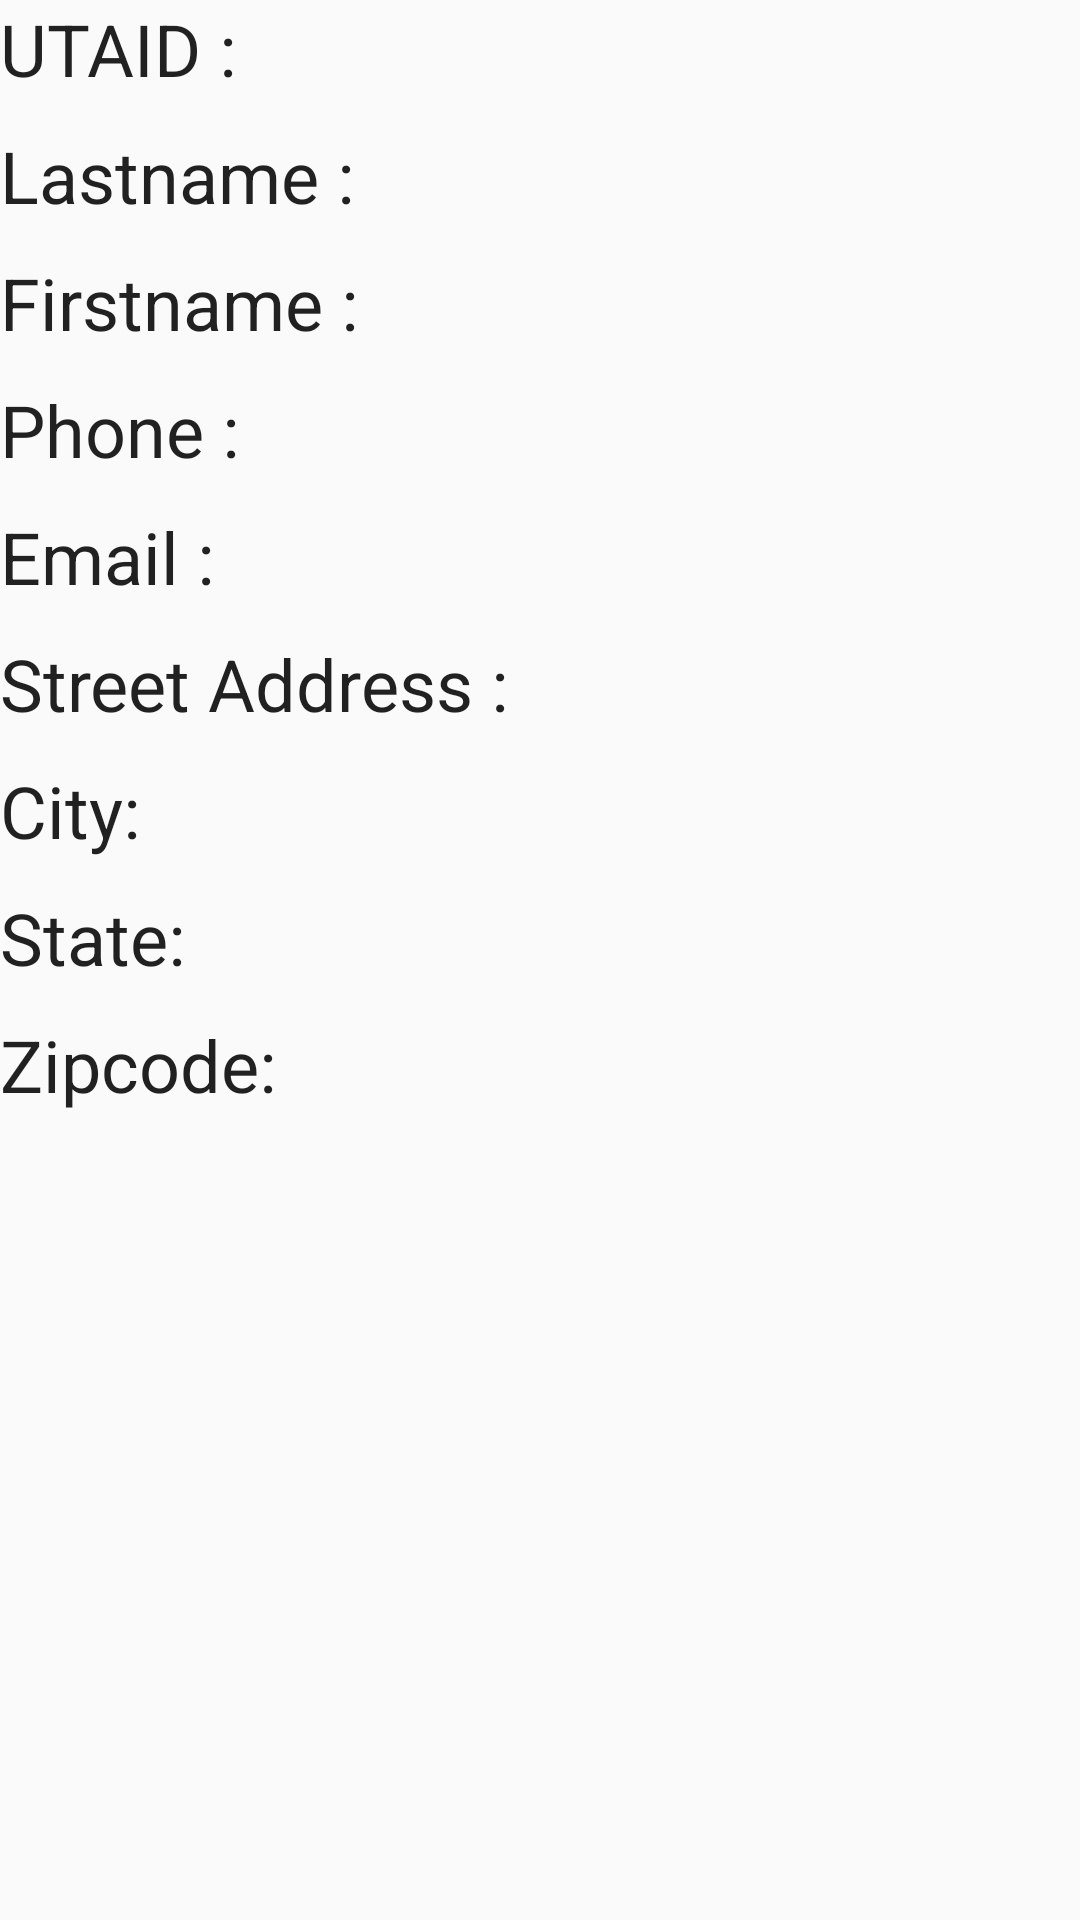

Android layout source for this screen:
<!-- AndroidManifest.xml: application theme AppTheme -->
<!-- res/layout/content_view_specific_user.xml -->
<?xml version="1.0" encoding="utf-8"?>
<androidx.core.widget.NestedScrollView xmlns:android="http://schemas.android.com/apk/res/android"
    xmlns:app="http://schemas.android.com/apk/res-auto"
    xmlns:tools="http://schemas.android.com/tools"
    android:layout_width="match_parent"
    android:layout_height="match_parent"
    app:layout_behavior="@string/appbar_scrolling_view_behavior"
    tools:context=".Admin.ViewSpecificUserActivity"
    tools:showIn="@layout/activity_view_specific_user">

    <RelativeLayout
        android:layout_width="wrap_content"
        android:layout_height="wrap_content">

        <LinearLayout
            android:id="@+id/layout2"
            android:layout_width="match_parent"
            android:layout_height="wrap_content"
            android:layout_below="@+id/layout1"
            android:orientation="horizontal">
            <TextView
                android:id="@+id/textView2"
                android:layout_width="wrap_content"
                android:layout_height="wrap_content"
                android:paddingBottom="10dp"
                android:text="UTAID :  "
                android:textAppearance="@style/TextAppearance.AppCompat.Body1"
                android:textSize="24sp" />
            <TextView
                android:id="@+id/utaid"
                android:layout_width="wrap_content"
                android:layout_height="wrap_content"
                android:text="utaid"
                android:visibility="gone"
                android:textSize="24sp"
                />

        </LinearLayout>
        <LinearLayout
            android:id="@+id/layout3"
            android:layout_width="match_parent"
            android:layout_height="wrap_content"
            android:layout_below="@+id/layout2"
            android:orientation="horizontal">
            <TextView
                android:id="@+id/textView3"
                android:layout_width="wrap_content"
                android:layout_height="wrap_content"
                android:paddingBottom="10dp"
                android:text="Lastname :  "
                android:textAppearance="@style/TextAppearance.AppCompat.Body1"
                android:textSize="24sp" />
            <TextView
                android:id="@+id/lname"
                android:layout_width="wrap_content"
                android:layout_height="wrap_content"
                android:text="lname"
                android:visibility="gone"
                android:textSize="24sp"
                />

        </LinearLayout>
        <LinearLayout
            android:id="@+id/layout4"
            android:layout_width="match_parent"
            android:layout_height="wrap_content"
            android:layout_below="@+id/layout3"
            android:orientation="horizontal">
            <TextView
                android:id="@+id/textView4"
                android:layout_width="wrap_content"
                android:layout_height="wrap_content"
                android:paddingBottom="10dp"
                android:text="Firstname :  "
                android:textAppearance="@style/TextAppearance.AppCompat.Body1"
                android:textSize="24sp" />
            <TextView
                android:id="@+id/fname"
                android:layout_width="wrap_content"
                android:layout_height="wrap_content"
                android:text="fname"
                android:visibility="gone"
                android:textSize="24sp"
                />
        </LinearLayout>
        <LinearLayout
            android:id="@+id/layout5"
            android:layout_width="match_parent"
            android:layout_height="wrap_content"
            android:layout_below="@+id/layout4"
            android:orientation="horizontal">
            <TextView
                android:id="@+id/textView5"
                android:layout_width="wrap_content"
                android:layout_height="wrap_content"
                android:paddingBottom="10dp"
                android:text="Phone :  "
                android:textAppearance="@style/TextAppearance.AppCompat.Body1"
                android:textSize="24sp" />
            <TextView
                android:id="@+id/phone"
                android:layout_width="wrap_content"
                android:layout_height="wrap_content"
                android:text="phone"
                android:visibility="gone"
                android:textSize="24sp"
                />
        </LinearLayout>
        <LinearLayout
            android:id="@+id/layout6"
            android:layout_width="match_parent"
            android:layout_height="wrap_content"
            android:layout_below="@+id/layout5"
            android:orientation="horizontal">
            <TextView
                android:id="@+id/textView6"
                android:layout_width="wrap_content"
                android:layout_height="wrap_content"
                android:paddingBottom="10dp"
                android:text="Email :  "
                android:textAppearance="@style/TextAppearance.AppCompat.Body1"
                android:textSize="24sp" />
            <TextView
                android:id="@+id/email"
                android:layout_width="wrap_content"
                android:layout_height="wrap_content"
                android:text="email"
                android:visibility="gone"
                android:textSize="24sp"
                />
        </LinearLayout>
        <LinearLayout
            android:id="@+id/layout7"
            android:layout_width="match_parent"
            android:layout_height="wrap_content"
            android:layout_below="@+id/layout6"
            android:orientation="horizontal">
            <TextView
                android:id="@+id/textView7"
                android:layout_width="wrap_content"
                android:layout_height="wrap_content"
                android:paddingBottom="10dp"
                android:text="Street Address :  "
                android:textAppearance="@style/TextAppearance.AppCompat.Body1"
                android:textSize="24sp" />
            <TextView
                android:id="@+id/streetadd"
                android:layout_width="wrap_content"
                android:layout_height="wrap_content"
                android:text="streetadd"
                android:visibility="gone"
                android:textSize="24sp"
                />
        </LinearLayout>
        <LinearLayout
            android:id="@+id/layout8"
            android:layout_width="match_parent"
            android:layout_height="wrap_content"
            android:layout_below="@+id/layout7"
            android:orientation="horizontal">
            <TextView
                android:id="@+id/textView8"
                android:layout_width="wrap_content"
                android:layout_height="wrap_content"
                android:paddingBottom="10dp"
                android:text="City:  "
                android:textAppearance="@style/TextAppearance.AppCompat.Body1"
                android:textSize="24sp" />
            <TextView
                android:id="@+id/city"
                android:layout_width="wrap_content"
                android:layout_height="wrap_content"
                android:text="city"
                android:visibility="gone"
                android:textSize="24sp"
                />
        </LinearLayout>
        <LinearLayout
            android:id="@+id/layout9"
            android:layout_width="match_parent"
            android:layout_height="wrap_content"
            android:layout_below="@+id/layout8"
            android:orientation="horizontal">
            <TextView
                android:id="@+id/textView9"
                android:layout_width="wrap_content"
                android:layout_height="wrap_content"
                android:paddingBottom="10dp"
                android:text="State:  "
                android:textAppearance="@style/TextAppearance.AppCompat.Body1"
                android:textSize="24sp" />
            <TextView
                android:id="@+id/state"
                android:layout_width="wrap_content"
                android:layout_height="wrap_content"
                android:text="state"
                android:visibility="gone"
                android:textSize="24sp"
                />
        </LinearLayout>
        <LinearLayout
            android:id="@+id/layout10"
            android:layout_width="match_parent"
            android:layout_height="wrap_content"
            android:layout_below="@+id/layout9"
            android:orientation="horizontal">
            <TextView
                android:id="@+id/textView10"
                android:layout_width="wrap_content"
                android:layout_height="wrap_content"
                android:paddingBottom="10dp"
                android:text="Zipcode:  "
                android:textAppearance="@style/TextAppearance.AppCompat.Body1"
                android:textSize="24sp" />
            <TextView
                android:id="@+id/zipcode"
                android:layout_width="wrap_content"
                android:layout_height="wrap_content"
                android:text="zipcode"
                android:visibility="gone"
                android:textSize="24sp"
                />
        </LinearLayout>

    </RelativeLayout>

</androidx.core.widget.NestedScrollView>
<!-- res/layout/activity_view_specific_user.xml (included above) -->
<?xml version="1.0" encoding="utf-8"?>
<androidx.coordinatorlayout.widget.CoordinatorLayout xmlns:android="http://schemas.android.com/apk/res/android"
    xmlns:app="http://schemas.android.com/apk/res-auto"
    xmlns:tools="http://schemas.android.com/tools"
    android:layout_width="match_parent"
    android:layout_height="match_parent"
    android:fitsSystemWindows="true"
    tools:context=".Admin.ViewSpecificUserActivity">

    <com.google.android.material.appbar.AppBarLayout
        android:id="@+id/app_bar"
        android:layout_width="match_parent"
        android:layout_height="@dimen/app_bar_height"
        android:fitsSystemWindows="true"
        android:theme="@style/AppTheme.AppBarOverlay">

        <com.google.android.material.appbar.CollapsingToolbarLayout
            android:id="@+id/toolbar_layout"
            android:layout_width="match_parent"
            android:layout_height="match_parent"
            android:fitsSystemWindows="true"
            app:contentScrim="?attr/colorPrimary"
            app:layout_scrollFlags="scroll|exitUntilCollapsed"
            app:toolbarId="@+id/toolbar">

            <androidx.appcompat.widget.Toolbar
                android:id="@+id/toolbar"
                android:layout_width="match_parent"
                android:layout_height="?attr/actionBarSize"
                app:layout_collapseMode="pin"
                app:popupTheme="@style/AppTheme.PopupOverlay" />

        </com.google.android.material.appbar.CollapsingToolbarLayout>
    </com.google.android.material.appbar.AppBarLayout>

    <include layout="@layout/content_view_specific_user" />

    <com.google.android.material.floatingactionbutton.FloatingActionButton
        android:id="@+id/fab"
        android:layout_width="wrap_content"
        android:layout_height="wrap_content"
        android:layout_margin="@dimen/fab_margin"
        app:layout_anchor="@id/app_bar"
        app:layout_anchorGravity="bottom|end"
        app:srcCompat="@android:drawable/ic_dialog_email" />

</androidx.coordinatorlayout.widget.CoordinatorLayout>
<!-- resources referenced by this layout -->
<resources>
  <style name="AppTheme.AppBarOverlay" parent="ThemeOverlay.AppCompat.Dark.ActionBar" />
  <style name="AppTheme.PopupOverlay" parent="ThemeOverlay.AppCompat.Light" />
  <style name="AppTheme" parent="Base.Theme.AppCompat.Light.DarkActionBar">
          
          <item name="colorPrimary">@color/colorPrimary</item>
          <item name="colorPrimaryDark">@color/colorPrimaryDark</item>
          <item name="colorAccent">@color/colorAccent</item>
      </style>
  <color name="colorPrimary">#0064b1</color>
  <color name="colorPrimaryDark">#00447c</color>
  <color name="colorAccent">#f58025</color>
</resources>
